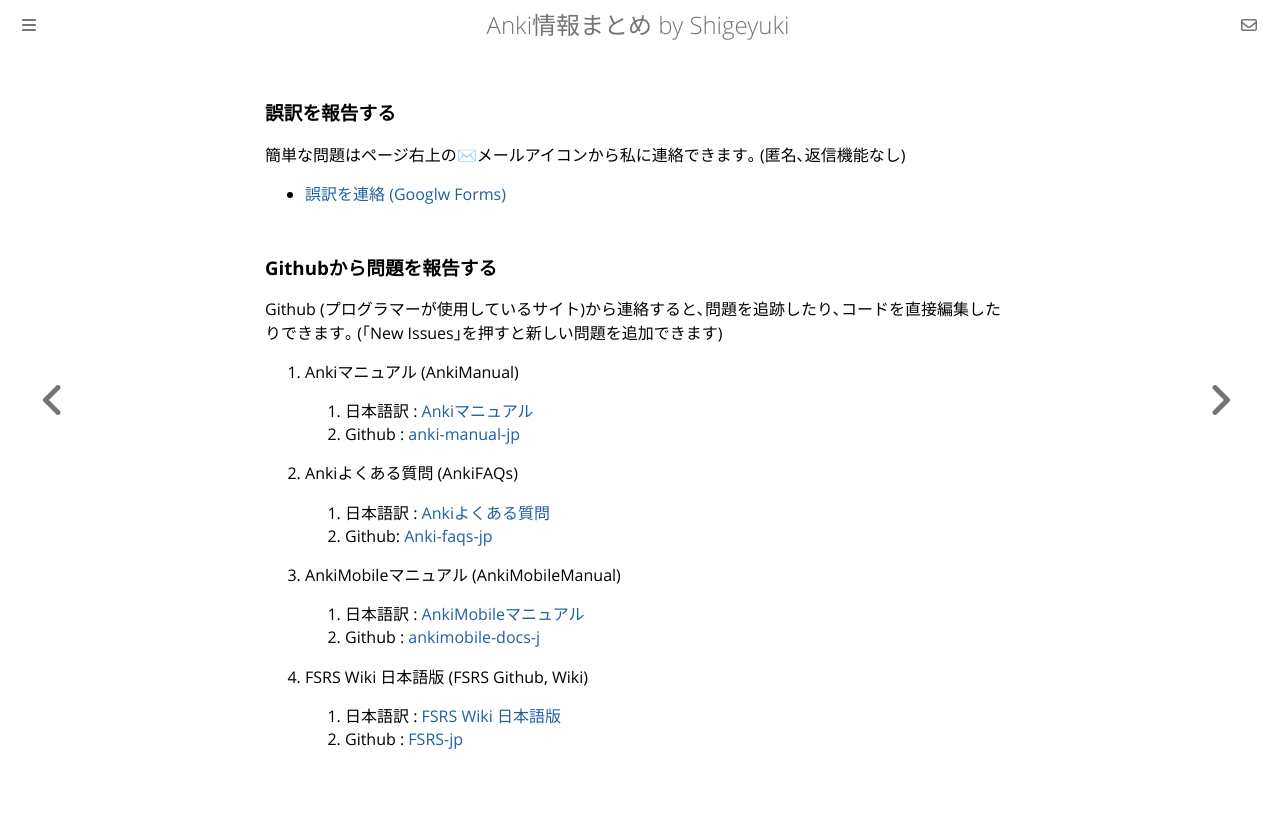

repository: shigeyukey/Anki-Manuals-jp · page: github_link.html · generator: mdbook


### 誤訳を報告する

簡単な問題はページ右上の✉メールアイコンから私に連絡できます｡ (匿名､返信機能なし)  
 * [誤訳を連絡 (Googlw Forms)](https://forms.gle/FeBrhcgasYfYcQkZ7)



### Githubから問題を報告する

Github (プログラマーが使用しているサイト)から連絡すると､問題を追跡したり､コードを直接編集したりできます｡ (｢New Issues｣を押すと新しい問題を追加できます)

1. Ankiマニュアル (AnkiManual)
   1. 日本語訳 : [Ankiマニュアル](https://shigeyukey.github.io/anki-manual-jp/)
   1. Github : [anki-manual-jp](https://github.com/shigeyukey/anki-manual-jp/issues)


1. Ankiよくある質問 (AnkiFAQs)
    1. 日本語訳 : [Ankiよくある質問](https://shigeyukey.github.io/Anki-faqs-jp/)
    1. Github: [Anki-faqs-jp](https://github.com/shigeyukey/Anki-faqs-jp/issues)

1. AnkiMobileマニュアル (AnkiMobileManual)
    1. 日本語訳 : [AnkiMobileマニュアル](https://shigeyukey.github.io/ankimobile-docs-jp/)
    1. Github : [ankimobile-docs-j](https://github.com/shigeyukey/ankimobile-docs-jp/issues)

1. FSRS Wiki 日本語版 (FSRS Github, Wiki)
    1. 日本語訳 : [FSRS Wiki 日本語版](https://shigeyukey.github.io/FSRS-jp/)
    1. Github : [FSRS-jp](https://github.com/shigeyukey/FSRS-jp/issues)
